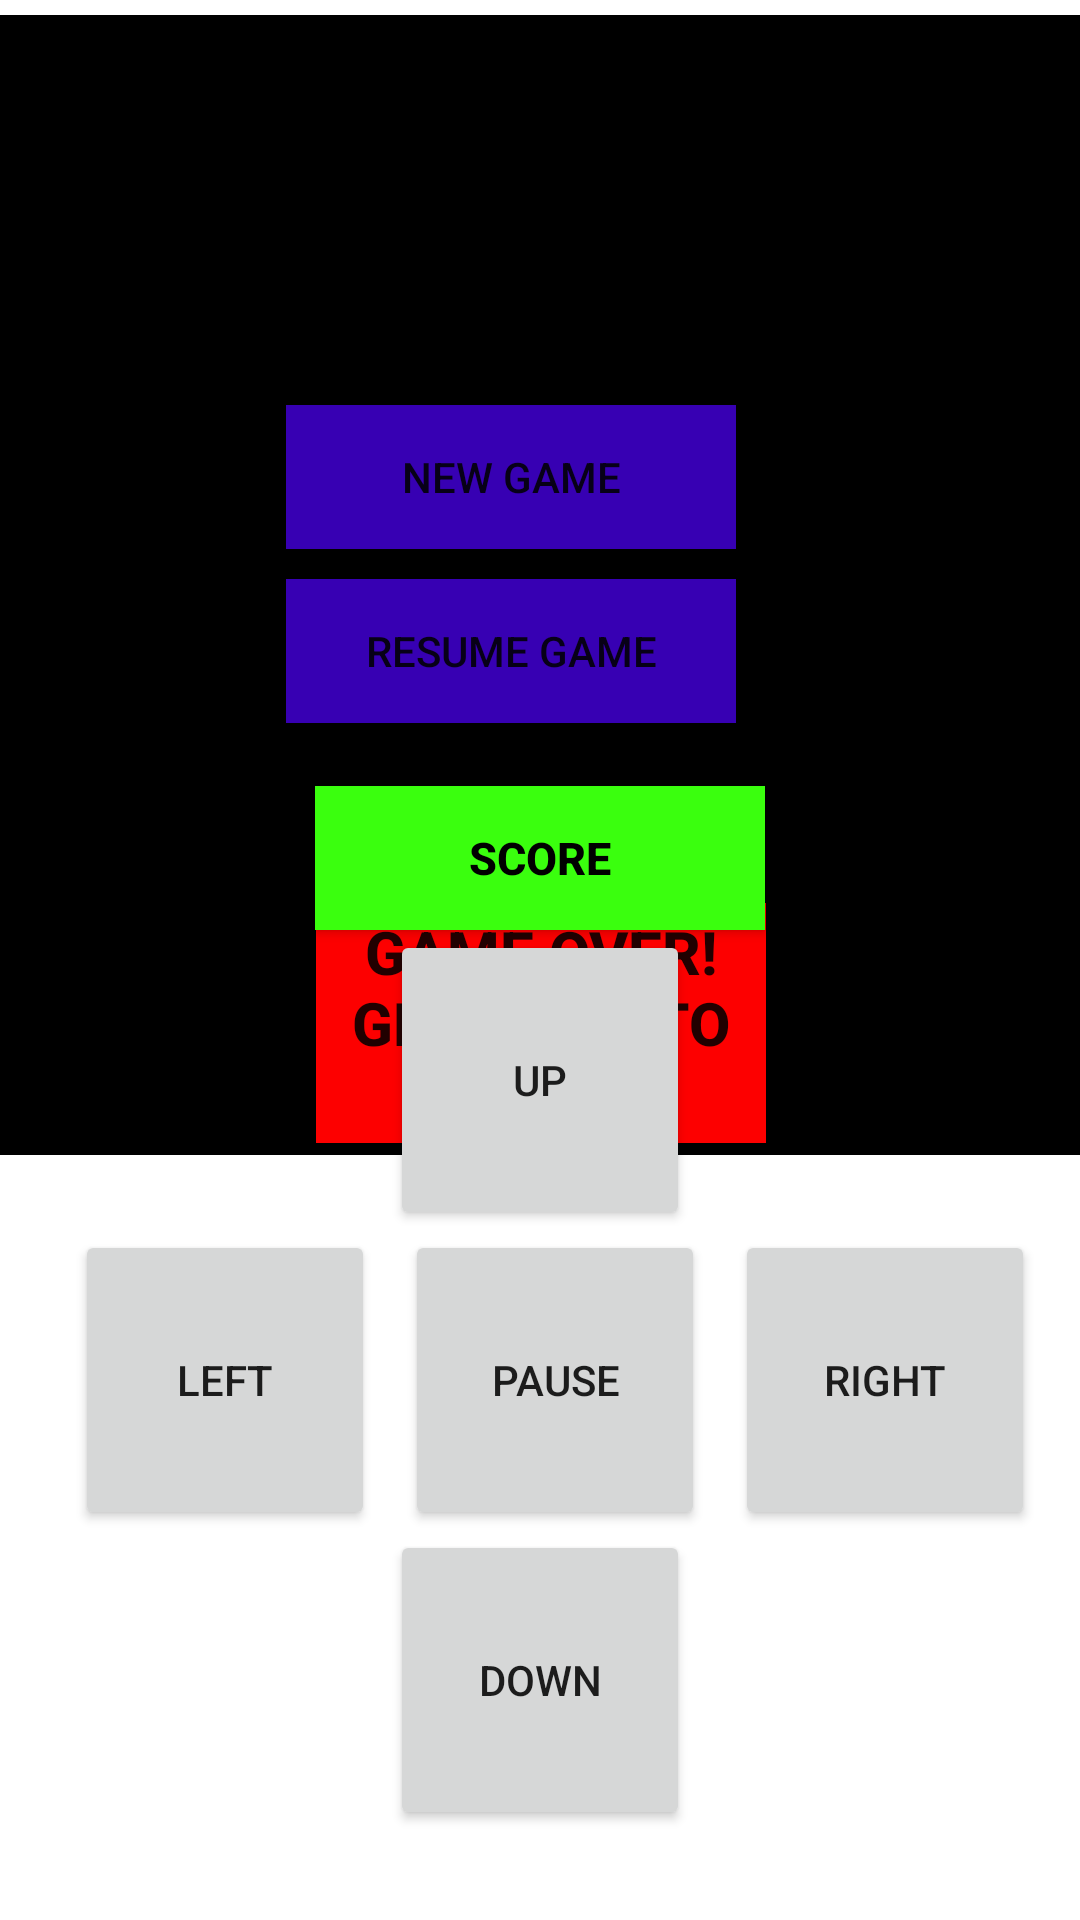

Reconstruct the res/layout file that produces this screen, plus the resources it refers to.
<!-- AndroidManifest.xml: application theme Theme.OPENSOURCE_POE -->
<!-- res/layout/activity_snake_game.xml -->
<?xml version="1.0" encoding="utf-8"?>
<androidx.constraintlayout.widget.ConstraintLayout xmlns:android="http://schemas.android.com/apk/res/android"
    xmlns:app="http://schemas.android.com/apk/res-auto"
    xmlns:tools="http://schemas.android.com/tools"
    android:layout_width="match_parent"
    android:layout_height="match_parent"
    tools:context=".SnakeGame">

    <Button
        android:id="@+id/score2"
        android:layout_width="150dp"
        android:layout_height="wrap_content"
        android:background="@color/green"
        android:textStyle="bold"
        android:textColor="@color/black"
        android:textSize="15dp"
        android:text="score"
        app:layout_constraintBottom_toTopOf="@+id/lilu"
        app:layout_constraintEnd_toEndOf="parent"
        app:layout_constraintStart_toStartOf="parent">

    </Button>


    <RelativeLayout
        android:id="@+id/relativeLayout"
        android:layout_width="390dp"
        android:layout_height="390dp"
        android:gravity="center"
        android:background="@color/white"
        app:layout_constraintEnd_toEndOf="parent"
        app:layout_constraintStart_toStartOf="parent"
        tools:ignore="MissingConstraints">



        <Button
            android:id="@+id/score"
            android:background="@color/black"
            android:layout_width="wrap_content"
            android:textAlignment="center"
            android:layout_height="wrap_content"
            android:layout_alignParentEnd="true"
            android:layout_marginEnd="120dp"
            android:layout_marginTop="140dp"
            android:textSize="15dp"
            android:text="Game Over ! Play Again">
        </Button>



        <Button
            android:id="@+id/new_game"
            android:background="@color/purple_700"
            android:layout_width="150dp"
            android:layout_height="wrap_content"
            android:layout_alignParentEnd="true"
            android:layout_marginEnd="130dp"
            android:layout_marginTop="130dp"
            android:text="New Game">

        </Button>

        <Button
            android:id="@+id/resume"
            android:background="@color/purple_700"
            android:layout_width="150dp"
            android:textAlignment="center"
            android:layout_height="wrap_content"
            android:layout_below="@id/new_game"
            android:layout_alignParentEnd="true"
            android:layout_marginEnd="130dp"
            android:layout_marginTop="10dp"
            android:text="Resume Game">

        </Button>

        <Button
            android:id="@+id/playagain"
            android:background="@color/red"
            android:layout_width="150dp"
            android:textAlignment="center"
            android:layout_height="80dp"
            android:layout_below="@id/resume"
            android:layout_alignParentEnd="true"
            android:layout_marginEnd="120dp"
            android:layout_marginTop="60dp"
            android:textSize="20dp"
            android:textStyle="bold"
            android:text="Game Over! Get back to work!">

        </Button>

        <RelativeLayout
            android:id="@+id/board"
            android:layout_width="380dp"
            android:layout_height="380dp"
            android:background="@color/black"
            android:gravity="center"
            android:layout_marginLeft="5dp"
            tools:ignore="MissingConstraints">


        </RelativeLayout>


    </RelativeLayout>















    <LinearLayout
        android:id="@+id/lilu"
        android:layout_width="330dp"
        android:layout_height="330dp"
        android:orientation="vertical"
        android:layout_alignParentBottom="true"
        app:layout_constraintBottom_toBottomOf="parent"
        app:layout_constraintEnd_toEndOf="parent"
        app:layout_constraintStart_toStartOf="parent"
        tools:ignore="MissingConstraints">


        <LinearLayout
            android:gravity="center"
            android:layout_width="match_parent"
            android:layout_height="100dp">

            <Button
                android:id="@+id/up"
                android:layout_margin="10dp"
                android:layout_width="100dp"
                android:layout_height="100dp"
                android:layout_gravity="center"
                android:gravity="center"
                android:text="UP">
            </Button>

        </LinearLayout>



        <LinearLayout

            android:layout_width="match_parent"
            android:layout_height="100dp">

            <Button
                android:id="@+id/left"
                android:layout_margin="10dp"
                android:layout_width="100dp"
                android:layout_height="100dp"
                android:layout_gravity="center"
                android:gravity="center"
                android:text="LEFT">
            </Button>

            <Button
                android:id="@+id/pause"
                android:layout_width="100dp"
                android:layout_height="100dp"
                android:layout_gravity="center"
                android:gravity="center"
                android:text="pause">
            </Button>

            <Button
                android:id="@+id/right"
                android:layout_margin="10dp"
                android:layout_width="100dp"
                android:layout_height="100dp"
                android:layout_gravity="center"
                android:gravity="center"
                android:text="RIGHT">
            </Button>

        </LinearLayout>



        <LinearLayout
            android:gravity="center"
            android:layout_width="match_parent"
            android:layout_height="100dp">

            <Button
                android:id="@+id/down"
                android:layout_margin="10dp"
                android:layout_width="100dp"
                android:layout_height="100dp"
                android:layout_gravity="center"
                android:gravity="center"
                android:text="DOWN">
            </Button>

        </LinearLayout>



    </LinearLayout>


</androidx.constraintlayout.widget.ConstraintLayout>
<!-- resources referenced by this layout -->
<resources>
  <color name="black">#FF000000</color>
  <color name="green">#3AFF0E</color>
  <color name="purple_700">#FF3700B3</color>
  <color name="red">#FD0000</color>
  <color name="white">#FFFFFFFF</color>
  <style name="Theme.OPENSOURCE_POE" parent="Theme.MaterialComponents.DayNight.DarkActionBar">
          
          <item name="colorPrimary">@color/purple_500</item>
          <item name="colorPrimaryVariant">@color/purple_700</item>
          <item name="colorOnPrimary">@color/white</item>
          
          <item name="colorSecondary">@color/teal_200</item>
          <item name="colorSecondaryVariant">@color/teal_700</item>
          <item name="colorOnSecondary">@color/black</item>
          
          <item name="android:statusBarColor">?attr/colorPrimaryVariant</item>
          
      </style>
  <color name="purple_500">#FF6200EE</color>
  <color name="teal_200">#FF03DAC5</color>
  <color name="teal_700">#FF018786</color>
</resources>
